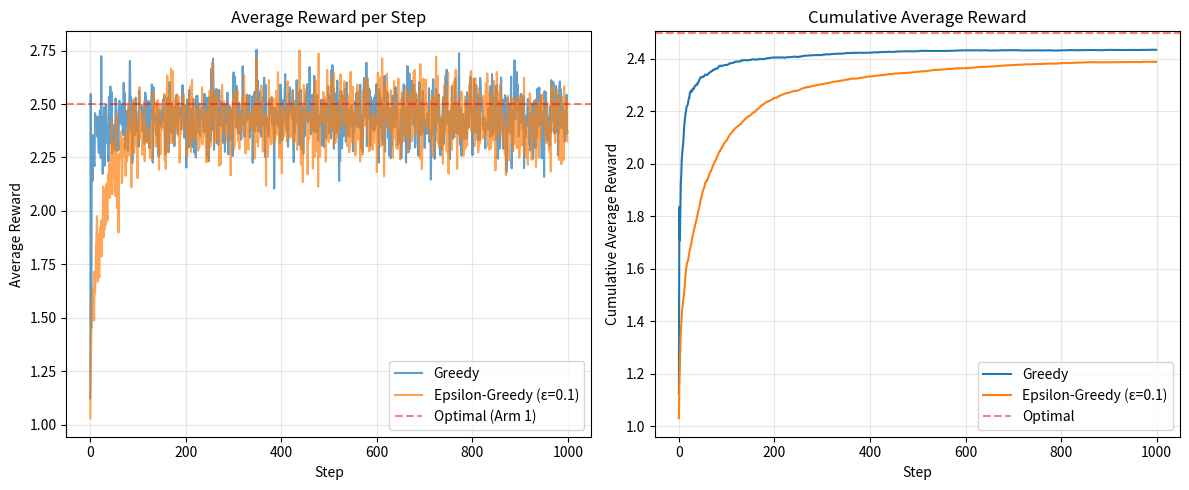

The script that saved this image:
import numpy as np
import matplotlib.pyplot as plt

# Set random seed for reproducibility
np.random.seed(42)

class SimpleBandit:
    """A simple multi-armed bandit with Gaussian reward distributions."""
    
    def __init__(self, true_means):
        """
        Args:
            true_means: List of true mean rewards for each arm
        """
        self.true_means = np.array(true_means)
        self.n_arms = len(true_means)
        
    def pull(self, arm):
        """Pull an arm and get a reward (mean + Gaussian noise)."""
        reward = self.true_means[arm] + np.random.randn()
        return reward

# Create a bandit with 3 arms
# True means: [1.0, 2.5, 1.5] - Arm 1 is the best!
bandit = SimpleBandit([1.0, 2.5, 1.5])

print("True mean rewards:")
for i, mean in enumerate(bandit.true_means):
    print(f"  Arm {i}: {mean:.1f}")

# Let's pull each arm a few times to see the randomness
print("\nSample rewards from pulling each arm 5 times:")
for arm in range(3):
    rewards = [bandit.pull(arm) for _ in range(5)]
    print(f"Arm {arm}: {[f'{r:.2f}' for r in rewards]}")
    print(f"  Sample mean: {np.mean(rewards):.2f} (true mean: {bandit.true_means[arm]:.2f})")

def greedy_strategy(n_steps=1000):
    """Pure exploitation: always pick the current best arm."""
    bandit = SimpleBandit([1.0, 2.5, 1.5])
    
    # Initialize
    n_arms = 3
    counts = np.zeros(n_arms)  # How many times each arm was pulled
    values = np.zeros(n_arms)  # Estimated value of each arm
    rewards = []               # Track rewards over time
    
    # Pull each arm once to initialize
    for arm in range(n_arms):
        reward = bandit.pull(arm)
        counts[arm] += 1
        values[arm] = reward
        rewards.append(reward)
    
    # Greedy selection for remaining steps
    for step in range(n_arms, n_steps):
        # Pick the arm with highest estimated value
        arm = np.argmax(values)
        
        # Pull the arm and observe reward
        reward = bandit.pull(arm)
        
        # Update estimates
        counts[arm] += 1
        values[arm] += (reward - values[arm]) / counts[arm]  # Incremental average
        
        rewards.append(reward)
    
    return rewards, counts, values

rewards_greedy, counts_greedy, values_greedy = greedy_strategy(1000)

print("Greedy Strategy Results:")
print(f"Average reward: {np.mean(rewards_greedy):.3f}")
print(f"\nArm selection counts: {counts_greedy}")
print(f"Estimated values: {values_greedy}")
print(f"True values: {bandit.true_means}")

def epsilon_greedy_strategy(epsilon=0.1, n_steps=1000):
    """Epsilon-greedy: explore with probability epsilon, exploit otherwise."""
    bandit = SimpleBandit([1.0, 2.5, 1.5])
    
    n_arms = 3
    counts = np.zeros(n_arms)
    values = np.zeros(n_arms)
    rewards = []
    
    for step in range(n_steps):
        # Epsilon-greedy action selection
        if np.random.random() < epsilon:
            # Explore: random action
            arm = np.random.randint(n_arms)
        else:
            # Exploit: best action
            arm = np.argmax(values)
        
        # Pull arm and observe reward
        reward = bandit.pull(arm)
        
        # Update estimates
        counts[arm] += 1
        values[arm] += (reward - values[arm]) / counts[arm]
        
        rewards.append(reward)
    
    return rewards, counts, values

rewards_eps, counts_eps, values_eps = epsilon_greedy_strategy(epsilon=0.1, n_steps=1000)

print("Epsilon-Greedy Strategy Results (ε=0.1):")
print(f"Average reward: {np.mean(rewards_eps):.3f}")
print(f"\nArm selection counts: {counts_eps}")
print(f"Estimated values: {values_eps}")
print(f"True values: {bandit.true_means}")

# Run multiple experiments
n_experiments = 100
n_steps = 1000

avg_rewards_greedy = np.zeros(n_steps)
avg_rewards_eps = np.zeros(n_steps)

for _ in range(n_experiments):
    rewards_g, _, _ = greedy_strategy(n_steps)
    rewards_e, _, _ = epsilon_greedy_strategy(epsilon=0.1, n_steps=n_steps)
    
    avg_rewards_greedy += rewards_g
    avg_rewards_eps += rewards_e

avg_rewards_greedy /= n_experiments
avg_rewards_eps /= n_experiments

# Calculate cumulative averages
cumavg_greedy = np.cumsum(avg_rewards_greedy) / np.arange(1, n_steps + 1)
cumavg_eps = np.cumsum(avg_rewards_eps) / np.arange(1, n_steps + 1)

# Plot
plt.figure(figsize=(12, 5))

plt.subplot(1, 2, 1)
plt.plot(avg_rewards_greedy, alpha=0.7, label='Greedy')
plt.plot(avg_rewards_eps, alpha=0.7, label='Epsilon-Greedy (ε=0.1)')
plt.axhline(y=2.5, color='r', linestyle='--', label='Optimal (Arm 1)', alpha=0.5)
plt.xlabel('Step')
plt.ylabel('Average Reward')
plt.title('Average Reward per Step')
plt.legend()
plt.grid(True, alpha=0.3)

plt.subplot(1, 2, 2)
plt.plot(cumavg_greedy, label='Greedy')
plt.plot(cumavg_eps, label='Epsilon-Greedy (ε=0.1)')
plt.axhline(y=2.5, color='r', linestyle='--', label='Optimal', alpha=0.5)
plt.xlabel('Step')
plt.ylabel('Cumulative Average Reward')
plt.title('Cumulative Average Reward')
plt.legend()
plt.grid(True, alpha=0.3)

plt.tight_layout()
plt.show()

print(f"\nFinal cumulative average reward:")
print(f"  Greedy: {cumavg_greedy[-1]:.3f}")
print(f"  Epsilon-Greedy: {cumavg_eps[-1]:.3f}")
print(f"  Optimal: 2.500")